Run: headless pygame with SDL's dummy video driver; simulated clock (each Clock.tick advances the game by its frame time, no real sleeping); random seed 0; keys injected as events and as key.get_pressed() state; no mouse input; restart key R tapped at the start of phases 3 and 4.
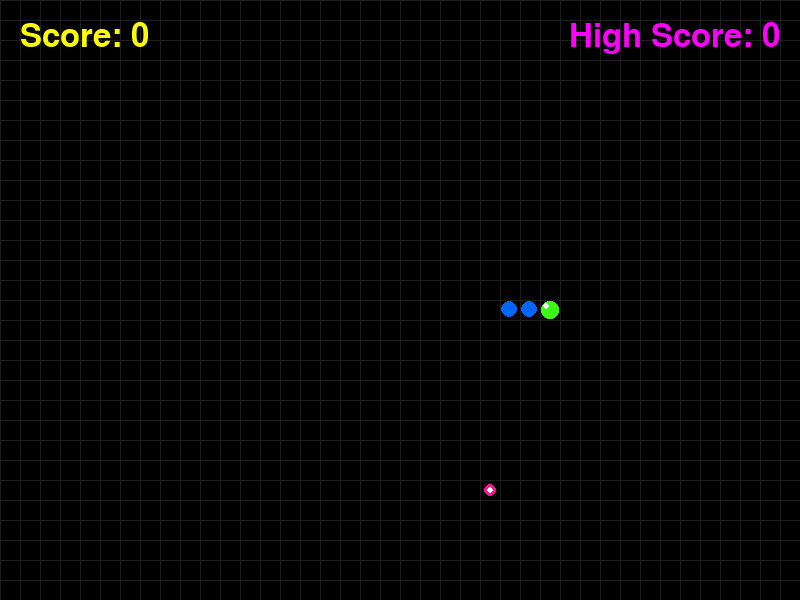
Frame 1 of 4 · flips 1–60 · no input
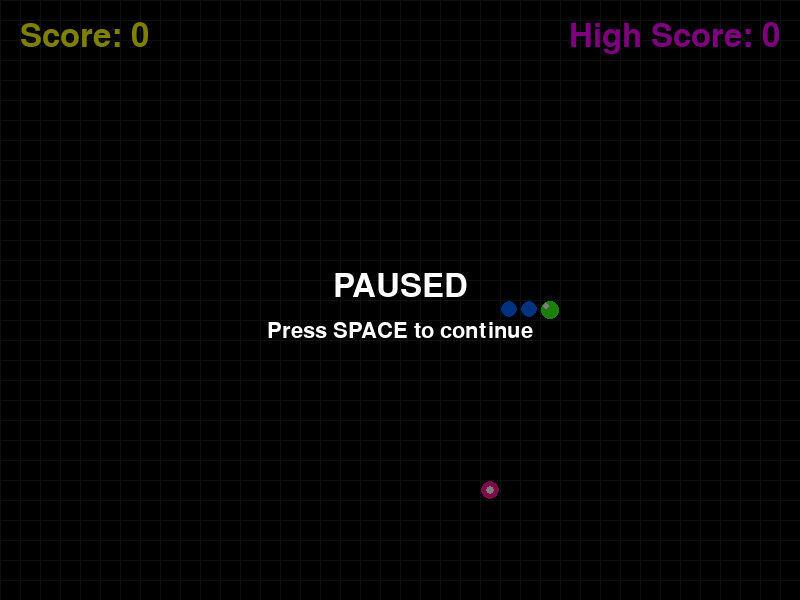
Frame 2 of 4 · flips 61–180 · tapped SPACE, RETURN · held RIGHT (→), D
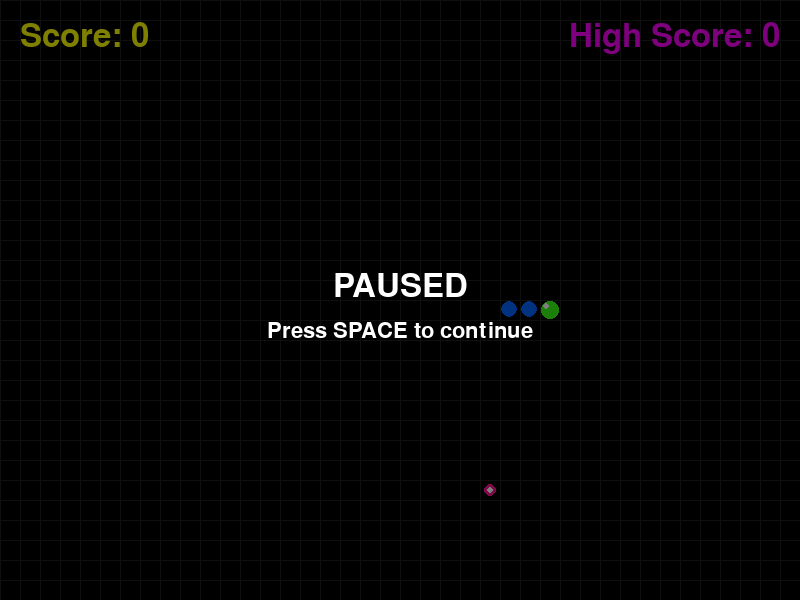
Frame 3 of 4 · flips 181–300 · tapped R · held DOWN (↓), S
Frame 4 of 4 · flips 301–420 · tapped R · held LEFT (←), A, UP (↑), W · screen same as frame 2, image omitted

The pygame program that drew these frames:

#!/usr/bin/env python3
"""
Snake Game - A polished pygame implementation
Author: Sam 🧑‍💼
"""

import pygame
import random
import math
import time
from enum import Enum
from dataclasses import dataclass
from pathlib import Path
from typing import List, Tuple


# Colors
BLACK = (0, 0, 0)
WHITE = (255, 255, 255)
GREEN = (0, 255, 0)
CYAN = (0, 255, 255)
BLUE = (0, 100, 255)
RED = (255, 0, 0)
YELLOW = (255, 255, 0)
MAGENTA = (255, 0, 255)
DARK_GREEN = (0, 200, 0)
DARK_CYAN = (0, 200, 200)
NEON_GREEN = (57, 255, 20)
NEON_CYAN = (0, 255, 255)
NEON_RED = (255, 20, 147)


@dataclass
class Point:
    x: int
    y: int


class Particle:
    """A single particle with physics."""
    def __init__(self, x: float, y: float, color: Tuple[int, int, int]):
        self.x = x
        self.y = y
        self.color = color
        angle = random.uniform(0, 2 * math.pi)
        speed = random.uniform(2, 5)
        self.vx = math.cos(angle) * speed
        self.vy = math.sin(angle) * speed
        self.life = 1.0
        self.decay = random.uniform(0.02, 0.05)
        self.size = random.uniform(2, 5)

    def update(self) -> bool:
        self.x += self.vx
        self.y += self.vy
        self.vx *= 0.95  # Friction
        self.vy *= 0.95
        self.life -= self.decay
        return self.life > 0

    def draw(self, surface: pygame.Surface):
        alpha = int(255 * self.life)
        size = int(self.size * self.life)
        size = max(1, size)
        color = tuple(min(255, c * self.life) for c in self.color)
        pygame.draw.circle(surface, color, (int(self.x), int(self.y)), size)


class Direction(Enum):
    UP = (0, -1)
    DOWN = (0, 1)
    LEFT = (-1, 0)
    RIGHT = (1, 0)


class SnakeGame:
    def __init__(self):
        pygame.init()
        try:
            pygame.mixer.init()
        except pygame.error:
            # Audio device not available, continue without sound
            pass
        
        # Screen
        self.width = 800
        self.height = 600
        self.screen = pygame.display.set_mode((self.width, self.height))
        pygame.display.set_caption("Snake 🐍")
        self.clock = pygame.time.Clock()
        
        # Game settings
        self.tile_size = 20
        self.grid_width = self.width // self.tile_size
        self.grid_height = self.height // self.tile_size
        
        # Colors
        self.bg_color = BLACK
        self.grid_color = (30, 30, 30)
        self.snake_head_color = NEON_GREEN
        self.snake_body_front = CYAN
        self.snake_body_tail = BLUE
        self.food_color = NEON_RED
        self.score_color = YELLOW
        self.high_score_color = MAGENTA
        
        # Game state
        self.reset_game()
        
        # Load high score
        self.high_score_file = Path.home() / ".snake_high_score.txt"
        if self.high_score_file.exists():
            self.high_score = int(self.high_score_file.read_text().strip())
        else:
            self.high_score = 0
        
        # Particles
        self.particles: List[Particle] = []
        
        # Effects
        self.shake_timer = 0
        self.flash_timer = 0
        self.flash_color = None
        
        # Sounds (optional - create simple beeps)
        self.sounds_enabled = True
        
    def reset_game(self):
        center_x = self.grid_width // 2
        center_y = self.grid_height // 2
        
        self.direction = Direction.RIGHT
        self.next_direction = Direction.RIGHT
        self.speed = 8  # Frames per second (lower = slower)
        self.frame_count = 0
        self.score = 0
        self.game_over = False
        self.paused = False
        
        # Snake with gradient body
        self.snake = [
            Point(center_x, center_y),
            Point(center_x - 1, center_y),
            Point(center_x - 2, center_y),
        ]
        
        self.spawn_food()
        
    def spawn_food(self):
        while True:
            x = random.randint(0, self.grid_width - 1)
            y = random.randint(0, self.grid_height - 1)
            food = Point(x, y)
            if food not in self.snake:
                self.food = food
                break
    
    def spawn_particles(self, x: int, y: int, count: int = 20, color: Tuple[int, int, int] = None):
        if color is None:
            color = (NEON_RED[0], NEON_RED[1], NEON_RED[2])
        for _ in range(count):
            self.particles.append(Particle(x * self.tile_size + self.tile_size // 2,
                                          y * self.tile_size + self.tile_size // 2,
                                          color))
    
    def shake_screen(self, duration: int = 10):
        self.shake_timer = duration
    
    def flash_screen(self, color: Tuple[int, int, int], duration: int = 5):
        self.flash_timer = duration
        self.flash_color = color
    
    def handle_input(self):
        for event in pygame.event.get():
            if event.type == pygame.QUIT:
                return False
            
            if event.type == pygame.KEYDOWN:
                if event.key == pygame.K_ESCAPE:
                    return False
                elif event.key == pygame.K_q:
                    return False
                elif event.key == pygame.K_SPACE:
                    if not self.game_over:
                        self.paused = not self.paused
                elif event.key == pygame.K_r and self.game_over:
                    self.reset_game()
                elif not self.paused and not self.game_over:
                    if event.key == pygame.K_UP or event.key == pygame.K_w:
                        if self.direction != Direction.DOWN:
                            self.next_direction = Direction.UP
                    elif event.key == pygame.K_DOWN or event.key == pygame.K_s:
                        if self.direction != Direction.UP:
                            self.next_direction = Direction.DOWN
                    elif event.key == pygame.K_LEFT or event.key == pygame.K_a:
                        if self.direction != Direction.RIGHT:
                            self.next_direction = Direction.LEFT
                    elif event.key == pygame.K_RIGHT or event.key == pygame.K_d:
                        if self.direction != Direction.LEFT:
                            self.next_direction = Direction.RIGHT
        
        return True
    
    def update(self):
        if self.paused or self.game_over:
            # Still update particles
            self.particles = [p for p in self.particles if p.update()]
            if self.shake_timer > 0:
                self.shake_timer -= 1
            if self.flash_timer > 0:
                self.flash_timer -= 1
            return
        
        self.frame_count += 1
        if self.frame_count < self.speed:
            return
        
        self.frame_count = 0
        self.direction = self.next_direction
        dx, dy = self.direction.value
        
        # Calculate new head position
        new_head = Point(
            self.snake[0].x + dx,
            self.snake[0].y + dy
        )
        
        # Check wall collision
        if new_head.x < 0 or new_head.x >= self.grid_width or \
           new_head.y < 0 or new_head.y >= self.grid_height:
            self.game_over = True
            self.shake_screen(20)
            self.flash_screen(RED, 10)
            if self.score > self.high_score:
                self.high_score = self.score
                self.high_score_file.write_text(str(self.high_score))
            return
        
        # Check self collision
        if new_head in self.snake:
            self.game_over = True
            self.shake_screen(20)
            self.flash_screen(RED, 10)
            if self.score > self.high_score:
                self.high_score = self.score
                self.high_score_file.write_text(str(self.high_score))
            return
        
        # Move snake
        self.snake.insert(0, new_head)
        
        # Check food collision
        if new_head == self.food:
            self.score += 10
            self.speed = max(3, self.speed - 0.5)  # Cap speed
            self.spawn_particles(self.food.x, self.food.y, count=20, color=self.food_color)
            self.shake_screen(10)
            self.flash_screen(YELLOW, 5)
            self.spawn_food()
        else:
            self.snake.pop()
        
        # Update particles
        self.particles = [p for p in self.particles if p.update()]
    
    def draw_grid(self):
        for x in range(0, self.width, self.tile_size):
            pygame.draw.line(self.screen, self.grid_color, (x, 0), (x, self.height))
        for y in range(0, self.height, self.tile_size):
            pygame.draw.line(self.screen, self.grid_color, (0, y), (self.width, y))
    
    def draw_snake(self):
        for i, segment in enumerate(self.snake):
            x = segment.x * self.tile_size
            y = segment.y * self.tile_size
            
            # Gradient from head to tail
            if i == 0:
                color = self.snake_head_color
                size = self.tile_size - 2
            elif i < len(self.snake) // 2:
                color = self.snake_body_front
                size = self.tile_size - 4
            else:
                color = self.snake_body_tail
                size = self.tile_size - 4
            
            # Draw rounded rectangle
            rect = pygame.Rect(x + 1, y + 1, size, size)
            pygame.draw.rect(self.screen, color, rect, border_radius=8)
            
            # Add shine effect
            if i == 0:
                shine_rect = pygame.Rect(x + 3, y + 3, size // 3, size // 3)
                pygame.draw.rect(self.screen, WHITE, shine_rect, border_radius=3)
    
    def draw_food(self):
        x = self.food.x * self.tile_size + self.tile_size // 2
        y = self.food.y * self.tile_size + self.tile_size // 2
        
        # Draw pulsating food
        pulse = math.sin(pygame.time.get_ticks() / 200) * 2
        radius = (self.tile_size // 2 - 2) + pulse
        radius = max(3, min(radius, self.tile_size // 2 - 1))
        
        pygame.draw.circle(self.screen, self.food_color, (x, y), int(radius))
        
        # Inner glow
        pygame.draw.circle(self.screen, WHITE, (x, y), int(radius * 0.5))
    
    def draw_particles(self):
        for particle in self.particles:
            particle.draw(self.screen)
    
    def draw_ui(self):
        font_large = pygame.font.Font(None, 48)
        font_small = pygame.font.Font(None, 32)
        
        # Score
        score_text = font_large.render(f"Score: {self.score}", True, self.score_color)
        self.screen.blit(score_text, (20, 20))
        
        # High score
        high_text = font_large.render(f"High Score: {self.high_score}", True, self.high_score_color)
        self.screen.blit(high_text, (self.width - high_text.get_width() - 20, 20))
        
        # Pause overlay
        if self.paused and not self.game_over:
            overlay = pygame.Surface((self.width, self.height), pygame.SRCALPHA)
            overlay.fill((0, 0, 0, 128))
            self.screen.blit(overlay, (0, 0))
            
            pause_text = font_large.render("PAUSED", True, WHITE)
            pause_subtext = font_small.render("Press SPACE to continue", True, WHITE)
            self.screen.blit(pause_text, 
                           (self.width // 2 - pause_text.get_width() // 2, 
                            self.height // 2 - 30))
            self.screen.blit(pause_subtext,
                           (self.width // 2 - pause_subtext.get_width() // 2,
                            self.height // 2 + 20))
        
        # Game over overlay
        if self.game_over:
            overlay = pygame.Surface((self.width, self.height), pygame.SRCALPHA)
            overlay.fill((0, 0, 0, 180))
            self.screen.blit(overlay, (0, 0))
            
            game_over_text = font_large.render("GAME OVER", True, RED)
            restart_text = font_small.render("Press R to restart or Q to quit", True, WHITE)
            self.screen.blit(game_over_text,
                           (self.width // 2 - game_over_text.get_width() // 2,
                            self.height // 2 - 40))
            self.screen.blit(restart_text,
                           (self.width // 2 - restart_text.get_width() // 2,
                            self.height // 2 + 10))
        
        # Instructions on first frame
        if self.frame_count == 0 and self.score == 0 and not self.game_over:
            font_inst = pygame.font.Font(None, 28)
            inst_lines = [
                "Arrow Keys or WASD to move",
                "SPACE to pause",
                "Avoid walls and your tail",
                "Eat food to grow and speed up!"
            ]
            for i, line in enumerate(inst_lines):
                text = font_inst.render(line, True, WHITE)
                self.screen.blit(text,
                               (self.width // 2 - text.get_width() // 2,
                                self.height // 2 + 50 + i * 30))
    
    def draw_flash(self):
        if self.flash_timer > 0:
            overlay = pygame.Surface((self.width, self.height), pygame.SRCALPHA)
            overlay.fill(self.flash_color + (100,))
            self.screen.blit(overlay, (0, 0))
    
    def draw_shake(self):
        if self.shake_timer > 0:
            dx = random.randint(-3, 3)
            dy = random.randint(-3, 3)
            self.screen = pygame.display.get_surface()
            temp_surface = pygame.Surface((self.width, self.height))
            temp_surface.blit(self.screen, (-dx, -dy))
            self.screen.blit(temp_surface, (0, 0))
    
    def run(self):
        running = True
        while running:
            running = self.handle_input()
            
            self.update()
            
            # Draw
            self.screen.fill(self.bg_color)
            self.draw_grid()
            self.draw_food()
            self.draw_snake()
            self.draw_particles()
            self.draw_ui()
            self.draw_flash()
            self.draw_shake()
            
            pygame.display.flip()
            self.clock.tick(60)
        
        pygame.quit()


def main():
    game = SnakeGame()
    game.run()


if __name__ == "__main__":
    main()
